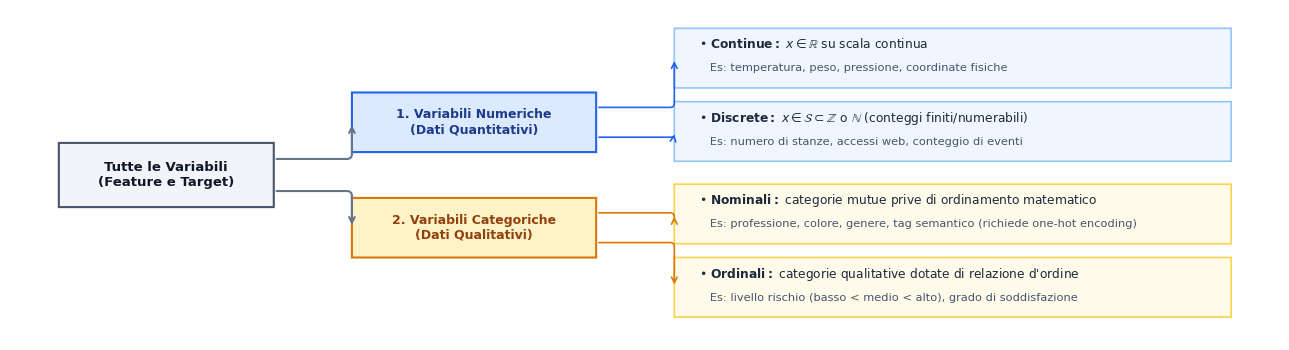

Write Python code to recreate this figure. (Note: this script raises an exception after producing the figure.)
import matplotlib
matplotlib.use('Agg')
matplotlib.rcParams['svg.fonttype'] = 'path'
matplotlib.rcParams['font.sans-serif'] = 'DejaVu Sans'
matplotlib.rcParams['font.family'] = 'sans-serif'
matplotlib.rcParams['mathtext.fontset'] = 'dejavusans'

import matplotlib.pyplot as plt
import matplotlib.patches as patches
from matplotlib.backends.backend_agg import FigureCanvasAgg

def generate_svg(output_path):
    fig_w, fig_h = 13.0, 3.6
    fig, ax = plt.subplots(figsize=(fig_w, fig_h), dpi=300)
    fig.patch.set_facecolor('#ffffff')
    ax.set_facecolor('#ffffff')
    ax.set_xlim(0, 13.0)
    ax.set_ylim(0, 3.6)
    ax.axis('off')

    # Root Node: Tutte le Variabili
    root_x, root_y, root_w, root_h = 0.5, 1.45, 2.2, 0.70
    root_box = patches.FancyBboxPatch((root_x, root_y), root_w, root_h, boxstyle='round,pad=0.0',
                                     facecolor='#F1F5F9', edgecolor='#475569', linewidth=1.5)
    ax.add_patch(root_box)
    ax.text(root_x + root_w/2, root_y + root_h/2, "Tutte le Variabili\n(Feature e Target)",
            fontsize=9.5, weight='bold', ha='center', va='center', color='#0F172A')

    # Main Branches: Numeriche (Top) and Categoriche (Bottom)
    # Connecting arrows from root to branches
    # Branch 1: Numeriche
    b1_x, b1_y, b1_w, b1_h = 3.5, 2.05, 2.5, 0.65
    b1_box = patches.FancyBboxPatch((b1_x, b1_y), b1_w, b1_h, boxstyle='round,pad=0.0',
                                    facecolor='#DBEAFE', edgecolor='#2563EB', linewidth=1.5)
    ax.add_patch(b1_box)
    ax.text(b1_x + b1_w/2, b1_y + b1_h/2, "1. Variabili Numeriche\n(Dati Quantitativi)",
            fontsize=9.0, weight='bold', ha='center', va='center', color='#1E3A8A')

    # Branch 2: Categoriche
    b2_x, b2_y, b2_w, b2_h = 3.5, 0.90, 2.5, 0.65
    b2_box = patches.FancyBboxPatch((b2_x, b2_y), b2_w, b2_h, boxstyle='round,pad=0.0',
                                    facecolor='#FEF3C7', edgecolor='#D97706', linewidth=1.5)
    ax.add_patch(b2_box)
    ax.text(b2_x + b2_w/2, b2_y + b2_h/2, "2. Variabili Categoriche\n(Dati Qualitativi)",
            fontsize=9.0, weight='bold', ha='center', va='center', color='#92400E')

    # Arrows from Root to Branches
    ax.annotate('', xy=(b1_x, b1_y + b1_h/2), xytext=(root_x + root_w, root_y + root_h*0.75),
                arrowprops=dict(arrowstyle='->', color='#64748B', lw=1.5, connectionstyle='angle,angleA=0,angleB=90,rad=5'))
    ax.annotate('', xy=(b2_x, b2_y + b2_h/2), xytext=(root_x + root_w, root_y + root_h*0.25),
                arrowprops=dict(arrowstyle='->', color='#64748B', lw=1.5, connectionstyle='angle,angleA=0,angleB=-90,rad=5'))

    # Sub-leaves for Numeriche: Continue and Discrete
    # Leaf 1.1: Continue
    l11_x, l11_y, l11_w, l11_h = 6.8, 2.75, 5.7, 0.65
    l11_box = patches.FancyBboxPatch((l11_x, l11_y), l11_w, l11_h, boxstyle='round,pad=0.0',
                                     facecolor='#EFF6FF', edgecolor='#93C5FD', linewidth=1.2)
    ax.add_patch(l11_box)
    ax.text(l11_x + 0.25, l11_y + 0.43, r"• $\mathbf{Continue:}$ $x \in \mathbb{R}$ su scala continua",
            fontsize=8.8, color='#1E293B')
    ax.text(l11_x + 0.25, l11_y + 0.18, "   Es: temperatura, peso, pressione, coordinate fisiche",
            fontsize=8.2, color='#475569')

    # Leaf 1.2: Discrete
    l12_x, l12_y, l12_w, l12_h = 6.8, 1.95, 5.7, 0.65
    l12_box = patches.FancyBboxPatch((l12_x, l12_y), l12_w, l12_h, boxstyle='round,pad=0.0',
                                     facecolor='#EFF6FF', edgecolor='#93C5FD', linewidth=1.2)
    ax.add_patch(l12_box)
    ax.text(l12_x + 0.25, l12_y + 0.43, r"• $\mathbf{Discrete:}$ $x \in \mathcal{S} \subset \mathbb{Z}$ o $\mathbb{N}$ (conteggi finiti/numerabili)",
            fontsize=8.8, color='#1E293B')
    ax.text(l12_x + 0.25, l12_y + 0.18, "   Es: numero di stanze, accessi web, conteggio di eventi",
            fontsize=8.2, color='#475569')

    # Arrows to Leaves 1.1 and 1.2
    ax.annotate('', xy=(l11_x, l11_y + l11_h/2), xytext=(b1_x + b1_w, b1_y + b1_h*0.75),
                arrowprops=dict(arrowstyle='->', color='#2563EB', lw=1.2, connectionstyle='angle,angleA=0,angleB=90,rad=4'))
    ax.annotate('', xy=(l12_x, l12_y + l12_h/2), xytext=(b1_x + b1_w, b1_y + b1_h*0.25),
                arrowprops=dict(arrowstyle='->', color='#2563EB', lw=1.2, connectionstyle='angle,angleA=0,angleB=-90,rad=4'))

    # Sub-leaves for Categoriche: Nominali and Ordinali
    # Leaf 2.1: Nominali
    l21_x, l21_y, l21_w, l21_h = 6.8, 1.05, 5.7, 0.65
    l21_box = patches.FancyBboxPatch((l21_x, l21_y), l21_w, l21_h, boxstyle='round,pad=0.0',
                                     facecolor='#FFFBEB', edgecolor='#FCD34D', linewidth=1.2)
    ax.add_patch(l21_box)
    ax.text(l21_x + 0.25, l21_y + 0.43, r"• $\mathbf{Nominali:}$ categorie mutue prive di ordinamento matematico",
            fontsize=8.8, color='#1E293B')
    ax.text(l21_x + 0.25, l21_y + 0.18, "   Es: professione, colore, genere, tag semantico (richiede one-hot encoding)",
            fontsize=8.2, color='#475569')

    # Leaf 2.2: Ordinali
    l22_x, l22_y, l22_w, l22_h = 6.8, 0.25, 5.7, 0.65
    l22_box = patches.FancyBboxPatch((l22_x, l22_y), l22_w, l22_h, boxstyle='round,pad=0.0',
                                     facecolor='#FFFBEB', edgecolor='#FCD34D', linewidth=1.2)
    ax.add_patch(l22_box)
    ax.text(l22_x + 0.25, l22_y + 0.43, r"• $\mathbf{Ordinali:}$ categorie qualitative dotate di relazione d'ordine",
            fontsize=8.8, color='#1E293B')
    ax.text(l22_x + 0.25, l22_y + 0.18, "   Es: livello rischio (basso < medio < alto), grado di soddisfazione",
            fontsize=8.2, color='#475569')

    # Arrows to Leaves 2.1 and 2.2
    ax.annotate('', xy=(l21_x, l21_y + l21_h/2), xytext=(b2_x + b2_w, b2_y + b2_h*0.75),
                arrowprops=dict(arrowstyle='->', color='#D97706', lw=1.2, connectionstyle='angle,angleA=0,angleB=90,rad=4'))
    ax.annotate('', xy=(l22_x, l22_y + l22_h/2), xytext=(b2_x + b2_w, b2_y + b2_h*0.25),
                arrowprops=dict(arrowstyle='->', color='#D97706', lw=1.2, connectionstyle='angle,angleA=0,angleB=-90,rad=4'))

    plt.tight_layout()
    plt.savefig(output_path, facecolor='#ffffff', bbox_inches='tight')
    plt.close()
    print(f"Generated {output_path} successfully.")

if __name__ == '__main__':
    generate_svg('Anno 1/Machine Learning/immagini/fig_1_1_tipi_di_variabili.svg')
